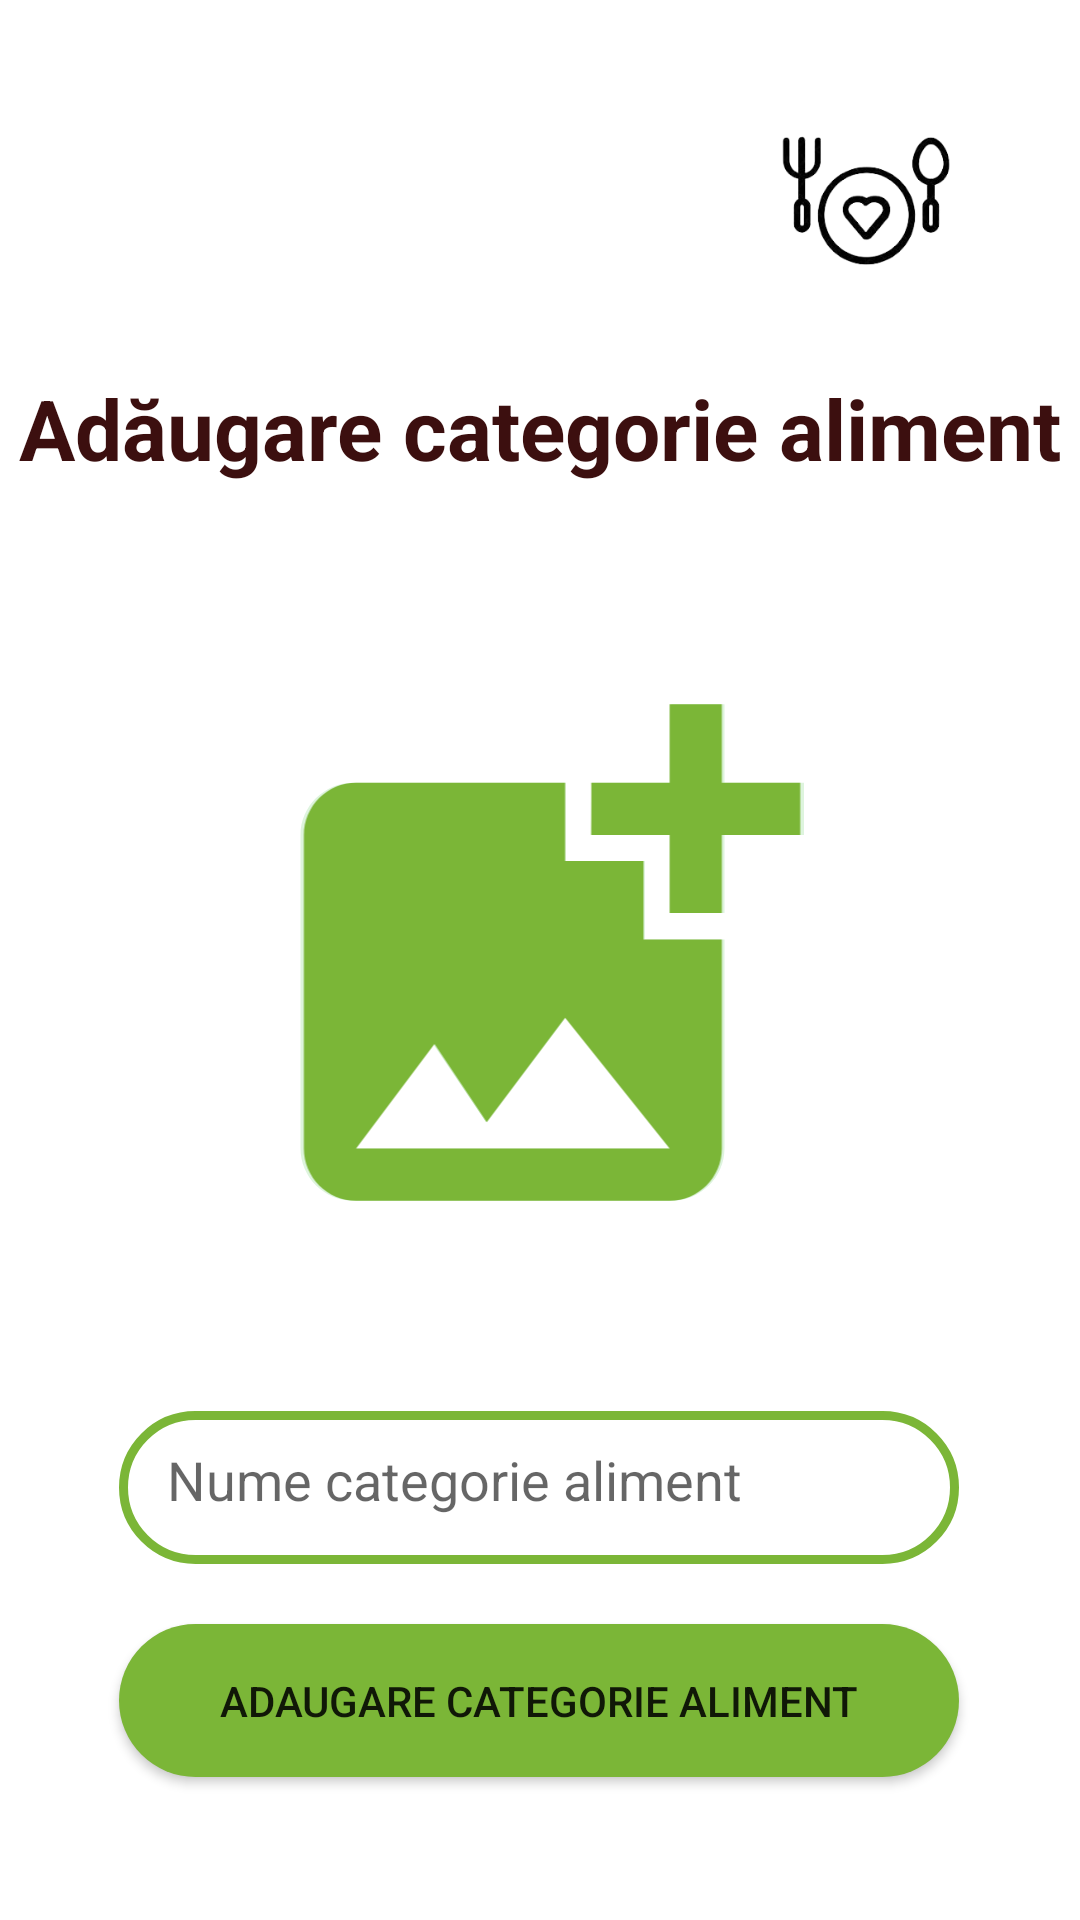

Android layout source for this screen:
<!-- AndroidManifest.xml: application theme Theme.GreenFood -->
<!-- res/layout/activity_adaugare_categorie_alimente.xml -->
<?xml version="1.0" encoding="utf-8"?>
<androidx.constraintlayout.widget.ConstraintLayout xmlns:android="http://schemas.android.com/apk/res/android"
    xmlns:app="http://schemas.android.com/apk/res-auto"
    xmlns:tools="http://schemas.android.com/tools"
    android:layout_width="match_parent"
    android:layout_height="match_parent"
    android:background="@drawable/backgroundadministrator2"
    tools:context=".AdaugareCategorieAlimenteActivity">


    <TextView
        android:id="@+id/textView7"
        android:layout_width="wrap_content"
        android:layout_height="wrap_content"
        android:layout_marginTop="124dp"

        android:text="Adăugare categorie aliment"
        android:textColor="#3C0F0F"
        android:textSize="28sp"
        android:textStyle="bold"
        app:layout_constraintEnd_toEndOf="parent"
        app:layout_constraintStart_toStartOf="parent"
        app:layout_constraintTop_toTopOf="parent" />

    <Button
        android:id="@+id/buttonAdCategorieAlimente"
        android:layout_width="280dp"
        android:layout_height="51dp"
        android:layout_marginTop="20dp"
        android:background="@drawable/round_bg"

        android:text="Adaugare categorie aliment"
        app:layout_constraintEnd_toEndOf="@+id/editTextAdaugareNumeCategorieAliment"
        app:layout_constraintHorizontal_bias="0.0"
        app:layout_constraintStart_toStartOf="@+id/editTextAdaugareNumeCategorieAliment"
        app:layout_constraintTop_toBottomOf="@+id/editTextAdaugareNumeCategorieAliment" />

    <ImageView
        android:id="@+id/imageView7"
        android:layout_width="93dp"
        android:layout_height="62dp"
        android:layout_marginTop="36dp"
        app:layout_constraintEnd_toEndOf="parent"
        app:layout_constraintHorizontal_bias="0.908"
        app:layout_constraintStart_toStartOf="parent"
        app:layout_constraintTop_toTopOf="parent"
        app:srcCompat="@drawable/categorieadaugareicon" />

    <ImageView
        android:id="@+id/imageViewCategorieAliment"
        android:layout_width="212dp"
        android:layout_height="209dp"
        android:layout_marginTop="56dp"
        android:background="@drawable/photo"
        android:src="@drawable/add"
        app:layout_constraintEnd_toEndOf="@+id/textView7"
        app:layout_constraintHorizontal_bias="0.496"
        app:layout_constraintStart_toStartOf="@+id/textView7"
        app:layout_constraintTop_toBottomOf="@+id/textView7" />

    <EditText
        android:id="@+id/editTextAdaugareNumeCategorieAliment"
        android:layout_width="280dp"
        android:layout_height="51dp"
        android:layout_marginTop="44dp"
        android:background="@drawable/round_border"
        android:drawableStart="@drawable/ic_food"
        android:drawablePadding="16dp"
        android:ems="10"
        android:hint="Nume categorie aliment"
        android:inputType="textPersonName"

        android:padding="16dp"
        app:layout_constraintEnd_toEndOf="@+id/imageViewCategorieAliment"
        app:layout_constraintStart_toStartOf="@+id/imageViewCategorieAliment"
        app:layout_constraintTop_toBottomOf="@+id/imageViewCategorieAliment" />
</androidx.constraintlayout.widget.ConstraintLayout>
<!-- resources referenced by this layout -->
<resources>
  <!-- drawable add (drawable) -->
  <vector xmlns:android="http://schemas.android.com/apk/res/android"
      android:width="24dp"
      android:height="24dp"
      android:viewportWidth="24"
      android:viewportHeight="24"
      android:tint="@color/colorEma">
    <path
        android:fillColor="@android:color/white"
        android:pathData="M19,7v2.99s-1.99,0.01 -2,0L17,7h-3s0.01,-1.99 0,-2h3L17,2h2v3h3v2h-3zM16,11L16,8h-3L13,5L5,5c-1.1,0 -2,0.9 -2,2v12c0,1.1 0.9,2 2,2h12c1.1,0 2,-0.9 2,-2v-8h-3zM5,19l3,-4 2,3 3,-4 4,5L5,19z"/>
  </vector>
  <!-- drawable categorieadaugareicon: png bitmap (drawable, 22094 bytes) -->
  <!-- drawable photo (drawable) -->
  <vector xmlns:android="http://schemas.android.com/apk/res/android"
      android:width="24dp"
      android:height="24dp"
      android:viewportWidth="24"
      android:viewportHeight="24"
      android:tint="@color/colorRV">
    <path
        android:fillColor="@android:color/white"
        android:pathData="M19,7v2.99s-1.99,0.01 -2,0L17,7h-3s0.01,-1.99 0,-2h3L17,2h2v3h3v2h-3zM16,11L16,8h-3L13,5L5,5c-1.1,0 -2,0.9 -2,2v12c0,1.1 0.9,2 2,2h12c1.1,0 2,-0.9 2,-2v-8h-3zM5,19l3,-4 2,3 3,-4 4,5L5,19z"/>
  </vector>
  <!-- drawable round_bg (drawable) -->
  <?xml version="1.0" encoding="utf-8"?>
  <shape
      xmlns:android="http://schemas.android.com/apk/res/android">
      <solid android:color="@color/colorEma"/>
      <corners android:radius="100dp"/>
  </shape>
  <!-- drawable round_border (drawable) -->
  <?xml version="1.0" encoding="utf-8"?>
  <shape
      android:shape="rectangle"
      xmlns:android="http://schemas.android.com/apk/res/android">
     <stroke android:color="@color/colorEma"
         android:width="3dp"/>
  
      <corners android:radius="100dp"/>
  </shape>
  <style name="Theme.GreenFood" parent="Theme.MaterialComponents.DayNight.DarkActionBar">
          
          <item name="colorPrimary">@color/purple_500</item>
          <item name="colorPrimaryVariant">@color/purple_700</item>
          <item name="colorOnPrimary">@color/white</item>
          
          <item name="colorSecondary">@color/teal_200</item>
          <item name="colorSecondaryVariant">@color/teal_700</item>
          <item name="colorOnSecondary">@color/black</item>
          
          <item name="android:statusBarColor" tools:targetApi="l">?attr/colorPrimaryVariant</item>
          
      </style>
  <color name="colorEma">#7BB637</color>
  <color name="colorRV">#DEF4DE</color>
  <color name="purple_500">#FF6200EE</color>
  <color name="purple_700">#FF3700B3</color>
  <color name="white">#FFFFFFFF</color>
  <color name="teal_200">#FF03DAC5</color>
  <color name="teal_700">#FF018786</color>
  <color name="black">#FF000000</color>
</resources>
